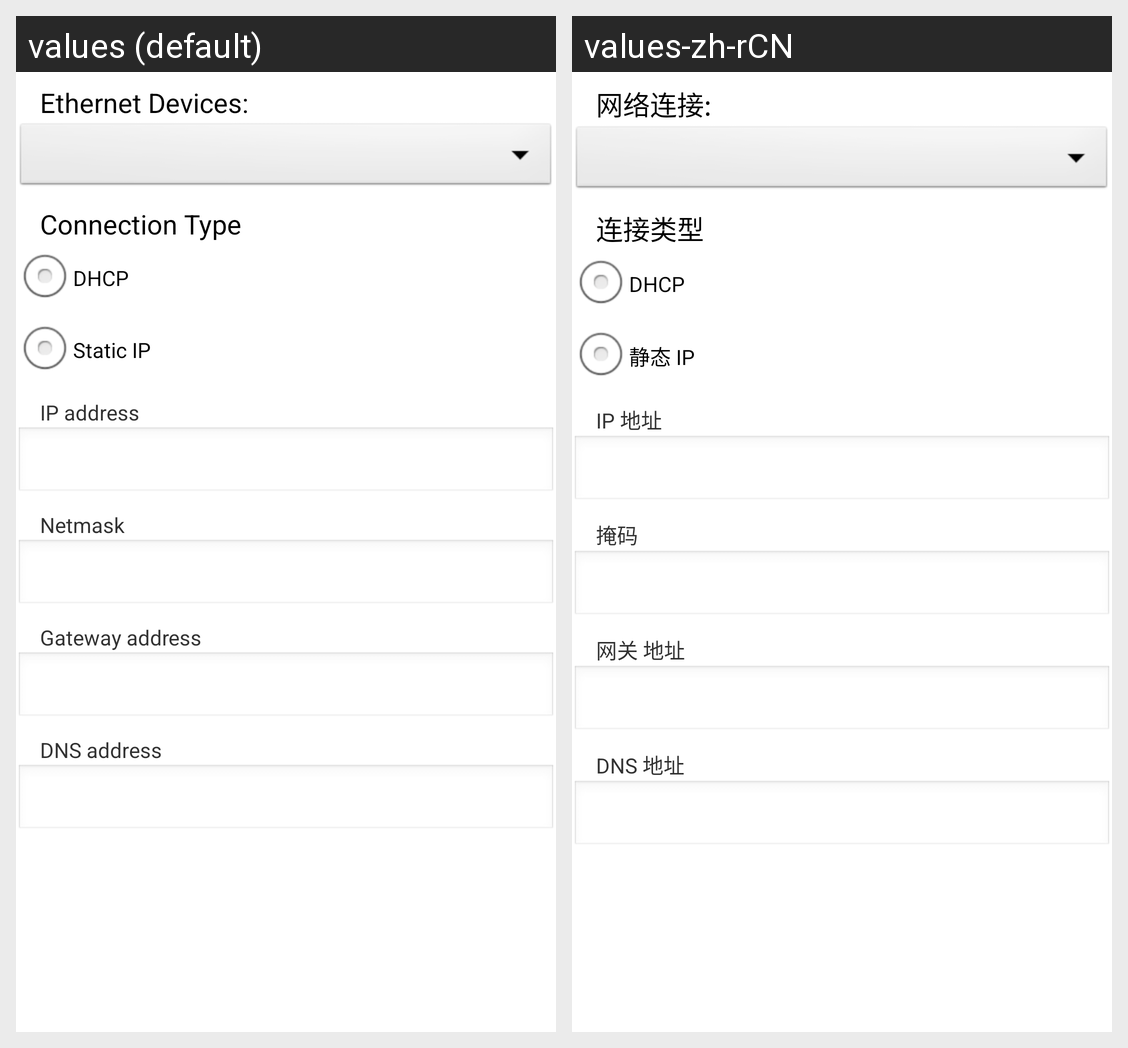

For this localized Android screen grid, give each drawn string resource with its value in every locale shown.
Android screen res/layout/dialog_eth_configure.xml rendered under 2 locales, left to right: values (default), values-zh-rCN. Device: Nexus 5 (rendered at 1080×1920; each locale shown at half size, 540×960, under a caption strip naming it); theme AppTheme.
Strings drawn on this screen, with the default value and each locale's value (text and hints the layout hard-codes, and strings that could not be matched under every locale, appear in the picture but are not listed):

eth_dev_list
  values: Ethernet Devices:
  values-zh-rCN: 网络连接:

eth_con_type
  values: Connection Type
  values-zh-rCN: 连接类型

eth_con_type_dhcp
  values: DHCP
  values-zh-rCN: DHCP

eth_con_type_manual
  values: Static IP
  values-zh-rCN: 静态 IP

eth_ipaddr
  values: IP address
  values-zh-rCN: IP 地址

eth_mask
  values: Netmask
  values-zh-rCN: 掩码

eth_gw
  values: Gateway address
  values-zh-rCN: 网关 地址

eth_dns
  values: DNS address
  values-zh-rCN: DNS 地址
